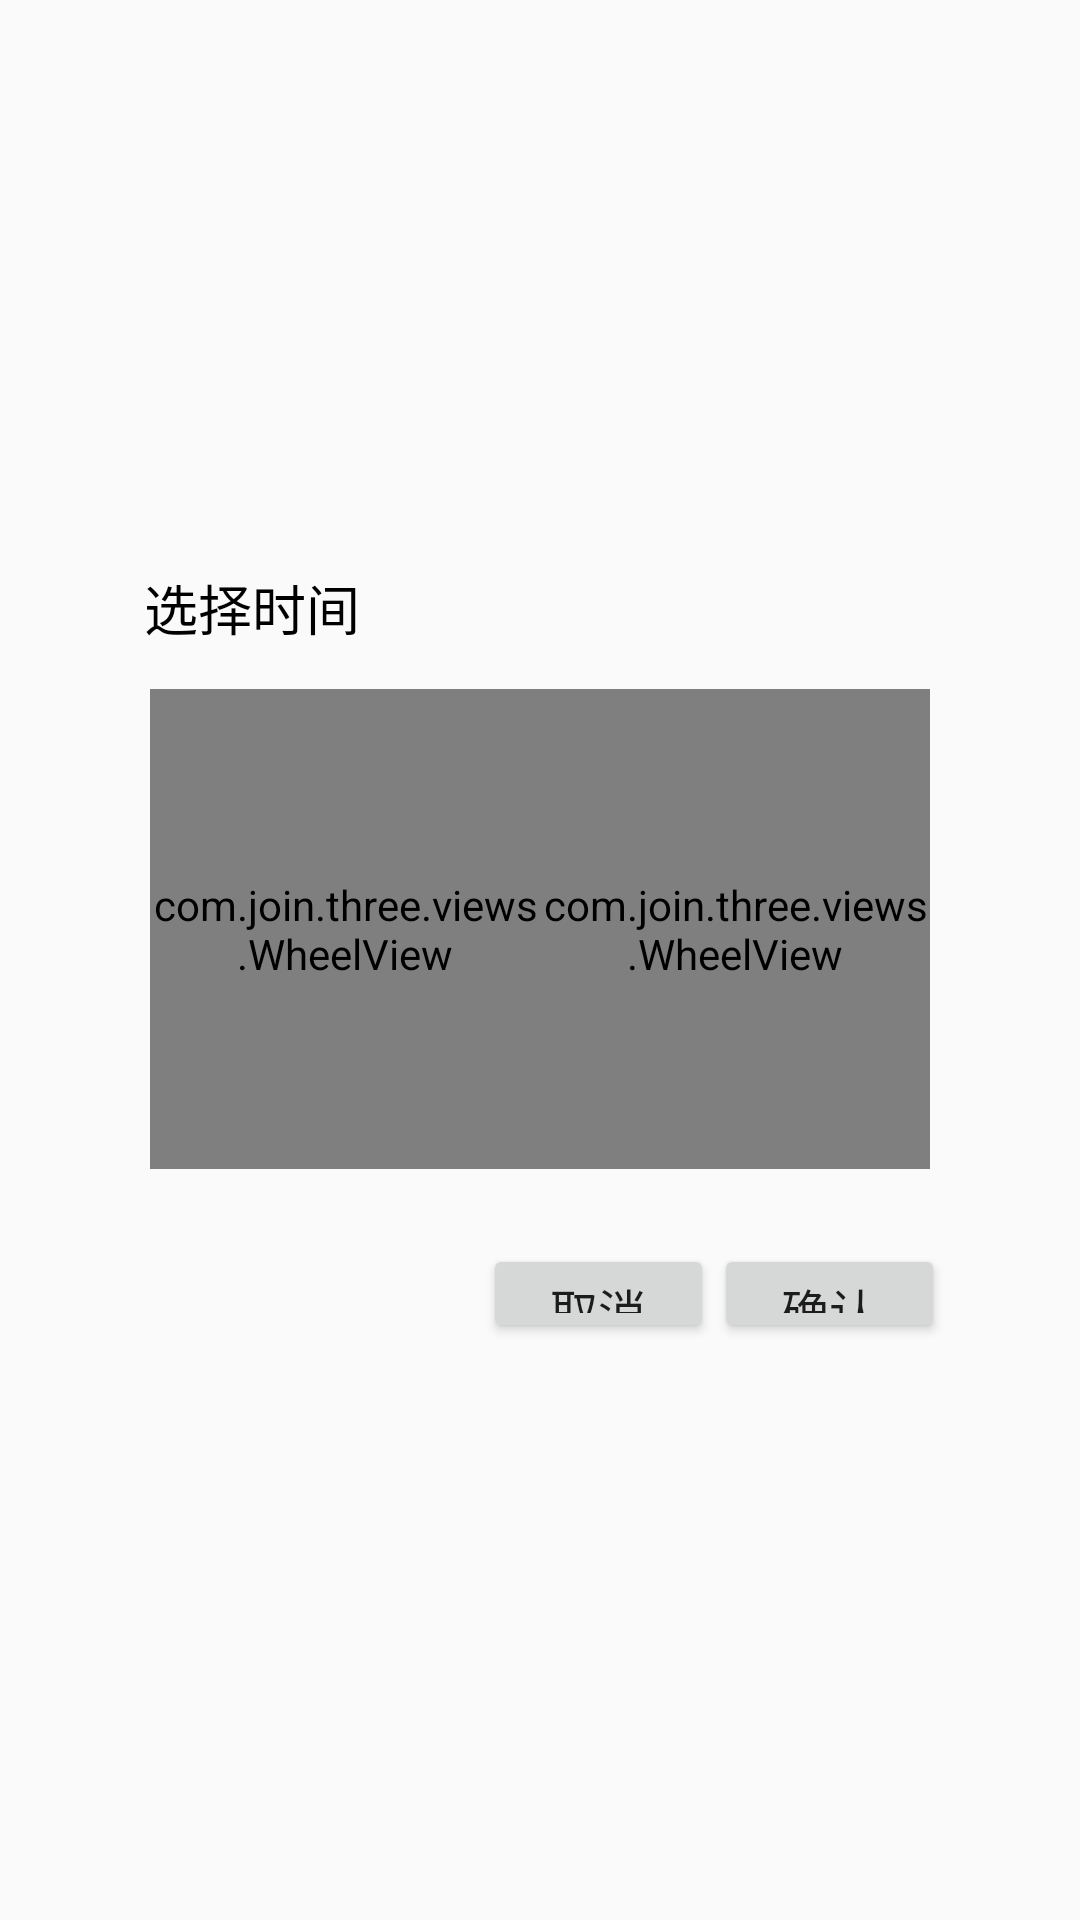

Write the Android layout XML for this screen, with the resource values it uses.
<!-- AndroidManifest.xml: application theme AppTheme -->
<!-- res/layout/three_time_setting.xml -->
<?xml version="1.0" encoding="utf-8"?>
<LinearLayout xmlns:android="http://schemas.android.com/apk/res/android"
    xmlns:app="http://schemas.android.com/apk/res-auto"
    android:id="@+id/ly_myinfo_changeaddress"
    android:layout_width="match_parent"
    android:layout_height="match_parent"
    android:background="#00000000"
    android:gravity="center"
    android:orientation="vertical">

    <LinearLayout
        android:id="@+id/ly_myinfo_changeaddress_child"
        android:layout_width="300dip"
        android:layout_height="wrap_content"
        android:layout_marginLeft="27dip"
        android:layout_marginRight="27dip"
        android:background="@drawable/bg_dialog_selector"
        android:orientation="vertical">

        <TextView
            android:id="@+id/tv_share_title"
            android:layout_width="wrap_content"
            android:layout_height="wrap_content"
            android:layout_marginBottom="14dip"
            android:layout_marginLeft="18dip"
            android:layout_marginTop="18dip"
            android:gravity="center_vertical"
            android:text="选择时间 "
            android:textColor="#000000"
            android:textSize="18sp" />

        <LinearLayout
            android:layout_width="match_parent"
            android:layout_height="160dip"
            android:layout_marginLeft="20dip"
            android:layout_marginRight="20dip"
            android:gravity="center_vertical"
            android:orientation="horizontal">

            <com.join.three.views.WheelView
                android:id="@+id/wv_address_province"
                android:layout_width="0dip"
                android:layout_height="match_parent"
                android:layout_gravity="center_vertical"
                android:layout_weight="1" />

            <com.join.three.views.WheelView
                android:id="@+id/wv_address_city"
                android:layout_width="0dip"
                android:layout_height="match_parent"
                android:layout_gravity="center_vertical"
                android:layout_weight="1" />

        </LinearLayout>

        <RelativeLayout
            android:layout_width="match_parent"
            android:layout_height="wrap_content"
            android:layout_marginBottom="21dip"
            android:layout_marginTop="25dip">

            <Button
                android:id="@+id/btn_myinfo_sure"
                android:layout_width="77dip"
                android:layout_height="33dip"
                android:layout_alignParentRight="true"
                android:layout_marginRight="15dip"
                android:gravity="center"
                android:text="确认"
                android:textSize="16sp" />


            <Button
                android:id="@+id/btn_myinfo_cancel"
                android:layout_width="77dip"
                android:layout_height="33dip"
                android:layout_toLeftOf="@+id/btn_myinfo_sure"
                android:gravity="center"
                android:text="取消"
                android:textSize="16sp" />
        </RelativeLayout>
    </LinearLayout>

</LinearLayout>
<!-- resources referenced by this layout -->
<resources>
  <style name="AppTheme" parent="Base.Theme.AppCompat.Light.DarkActionBar">
          
          <item name="colorPrimary">@color/colorPrimary</item>
          <item name="colorPrimaryDark">@color/colorPrimaryDark</item>
          <item name="colorAccent">@color/colorAccent</item>
      </style>
  <color name="colorPrimary">#3F51B5</color>
  <color name="colorPrimaryDark">#303F9F</color>
  <color name="colorAccent">#FF4081</color>
</resources>
